Photos from the image-classification dataset "data" in the GitHub repository pranavdeshpande09527-lang/Lion_Tiger. Its 2 classes are: lion, tiger.

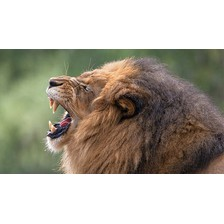
Label: lion

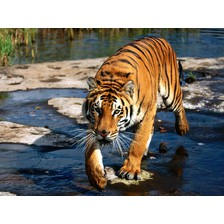
Label: tiger

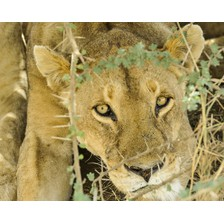
Label: lion

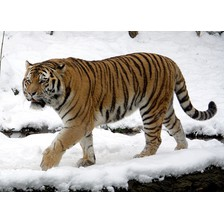
Label: tiger

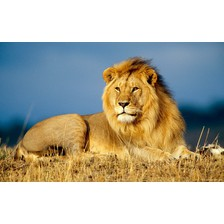
Label: lion

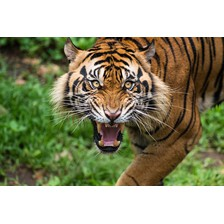
Label: tiger
